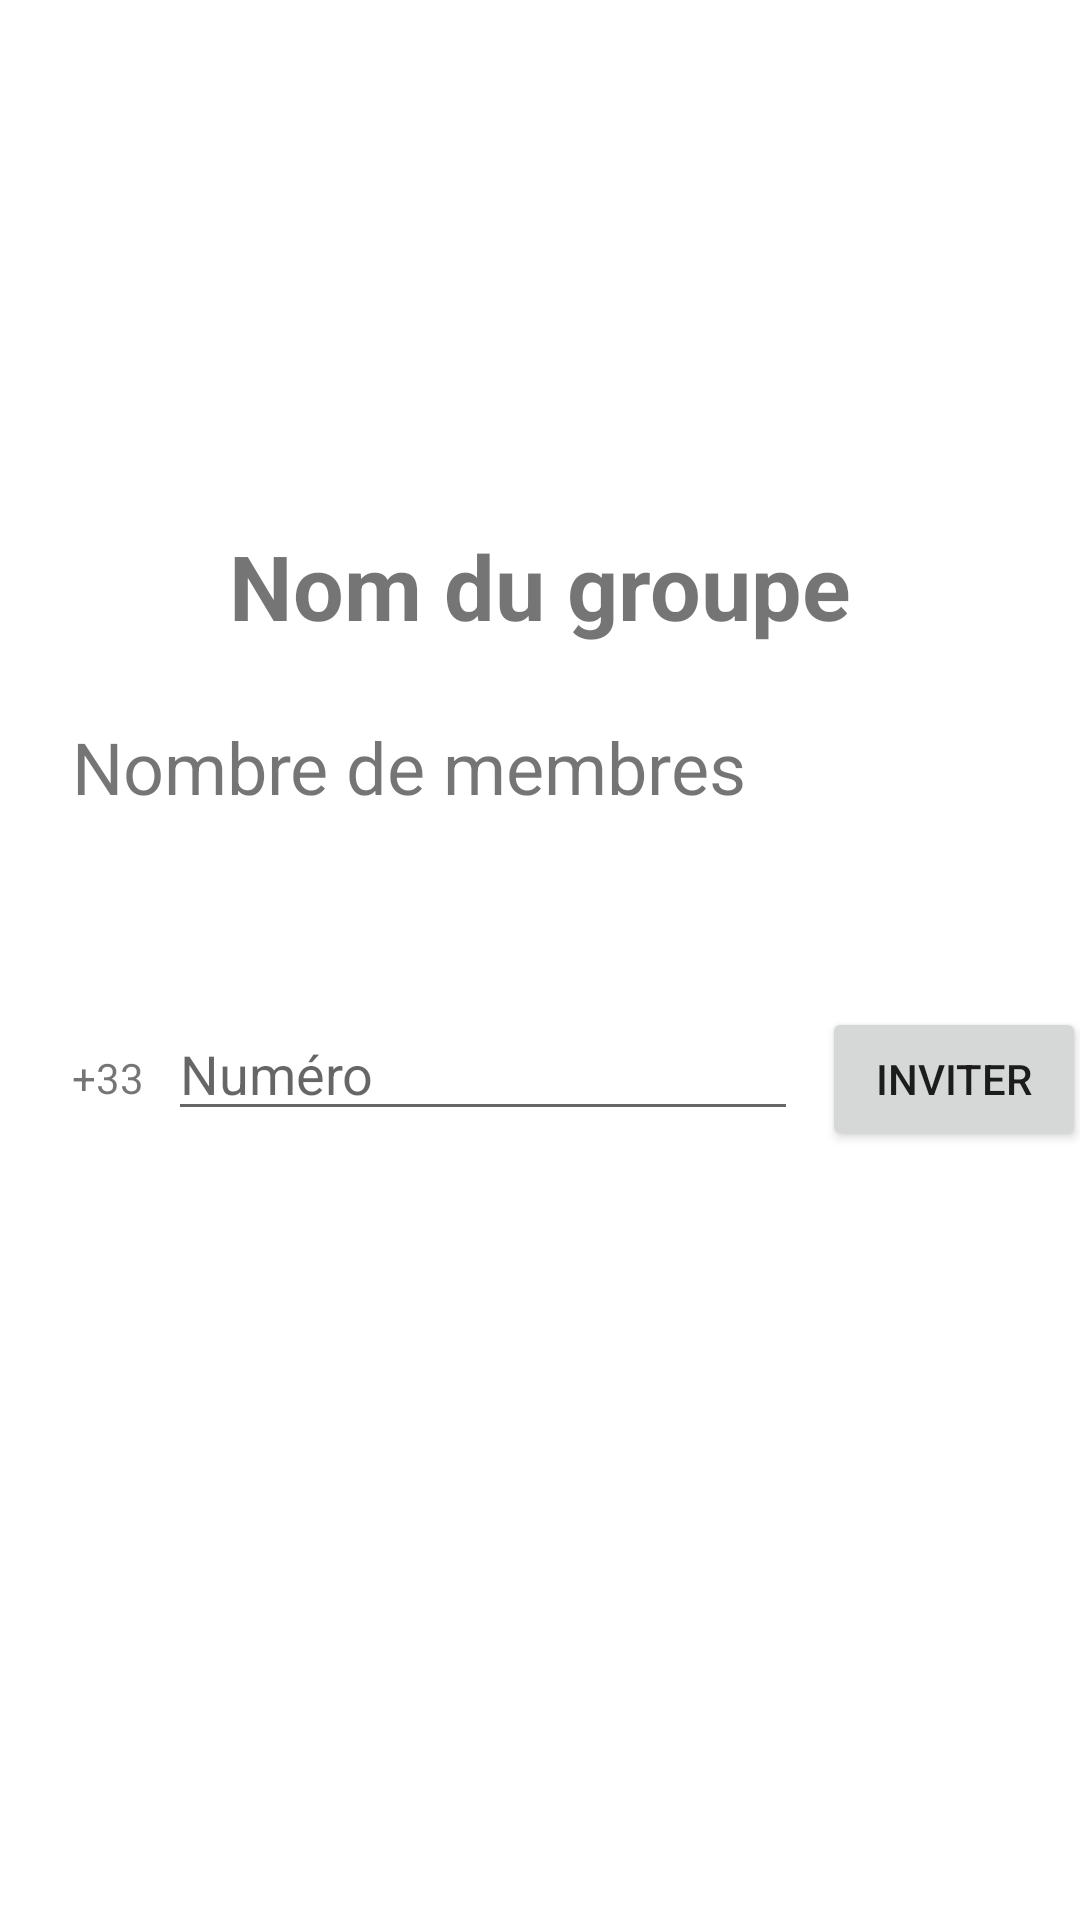

Write the Android layout XML for this screen, with the resource values it uses.
<!-- AndroidManifest.xml: application theme Theme.ThanosEventManager -->
<!-- res/layout/fragment_group_profile.xml -->
<?xml version="1.0" encoding="utf-8"?>
<androidx.constraintlayout.widget.ConstraintLayout xmlns:android="http://schemas.android.com/apk/res/android"
    xmlns:app="http://schemas.android.com/apk/res-auto"
    xmlns:tools="http://schemas.android.com/tools"
    android:layout_width="match_parent"
    android:layout_height="match_parent">

    <TextView
        android:id="@+id/fragmentGroupProfile_groupName"
        android:layout_width="wrap_content"
        android:layout_height="wrap_content"
        android:layout_marginTop="16dp"
        android:text="Nom du groupe"
        android:textSize="30sp"
        android:textStyle="bold"
        app:layout_constraintEnd_toEndOf="parent"
        app:layout_constraintStart_toStartOf="parent"
        app:layout_constraintTop_toBottomOf="@+id/imageView4" />

    <ImageView
        android:id="@+id/imageView4"
        android:layout_width="123dp"
        android:layout_height="124dp"
        android:layout_marginTop="35dp"
        app:layout_constraintEnd_toEndOf="parent"
        app:layout_constraintStart_toStartOf="parent"
        app:layout_constraintTop_toTopOf="parent"
        app:srcCompat="@mipmap/teamwork" />

    <ListView
        android:id="@+id/listView_GroupProfile_userList"
        android:layout_width="358dp"
        android:layout_height="329dp"
        android:layout_marginTop="8dp"
        app:layout_constraintEnd_toEndOf="parent"
        app:layout_constraintStart_toStartOf="parent"
        app:layout_constraintTop_toBottomOf="@+id/groupProfile_editTextPhone" />

    <TextView
        android:id="@+id/fragmentGroupProfile_groupMembersCount"
        android:layout_width="wrap_content"
        android:layout_height="wrap_content"
        android:layout_marginStart="24dp"
        android:layout_marginTop="24dp"
        android:text="Nombre de membres"
        android:textSize="24sp"
        app:layout_constraintStart_toStartOf="parent"
        app:layout_constraintTop_toBottomOf="@+id/fragmentGroupProfile_groupName" />

    <TextView
        android:id="@+id/textView"
        android:layout_width="wrap_content"
        android:layout_height="wrap_content"
        android:layout_marginStart="24dp"
        android:layout_marginTop="78dp"
        android:text="+33"
        app:layout_constraintStart_toStartOf="parent"
        app:layout_constraintTop_toBottomOf="@+id/fragmentGroupProfile_groupMembersCount" />

    <Button
        android:id="@+id/groupProfile_inviteButton"
        android:layout_width="wrap_content"
        android:layout_height="wrap_content"
        android:layout_marginStart="8dp"
        android:layout_marginTop="64dp"
        android:text="Inviter"
        app:layout_constraintStart_toEndOf="@+id/groupProfile_editTextPhone"
        app:layout_constraintTop_toBottomOf="@+id/fragmentGroupProfile_groupMembersCount" />

    <EditText
        android:id="@+id/groupProfile_editTextPhone"
        android:layout_width="wrap_content"
        android:layout_height="wrap_content"
        android:layout_marginStart="8dp"
        android:layout_marginTop="64dp"
        android:ems="10"
        android:hint="Numéro"
        android:inputType="phone"
        app:layout_constraintStart_toEndOf="@+id/textView"
        app:layout_constraintTop_toBottomOf="@+id/fragmentGroupProfile_groupMembersCount" />

</androidx.constraintlayout.widget.ConstraintLayout>
<!-- resources referenced by this layout -->
<resources>
  <style name="Theme.ThanosEventManager" parent="Theme.MaterialComponents.DayNight.DarkActionBar">
          
          <item name="colorPrimary">@color/purple_500</item>
          <item name="colorPrimaryVariant">@color/purple_700</item>
          <item name="colorOnPrimary">@color/white</item>
          
          <item name="colorSecondary">@color/teal_200</item>
          <item name="colorSecondaryVariant">@color/teal_700</item>
          <item name="colorOnSecondary">@color/black</item>
          
          <item name="android:statusBarColor" tools:targetApi="l">?attr/colorPrimaryVariant</item>
          
      </style>
  <!-- not gathered from this repository: default colours our renderer supplied (Android Studio template values) -->
  <color name="purple_500">#FF6200EE</color>
  <color name="purple_700">#FF3700B3</color>
  <color name="teal_200">#FF03DAC5</color>
  <color name="teal_700">#FF018786</color>
  <color name="black">#FF000000</color>
  <color name="white">#FFFFFFFF</color>
</resources>
